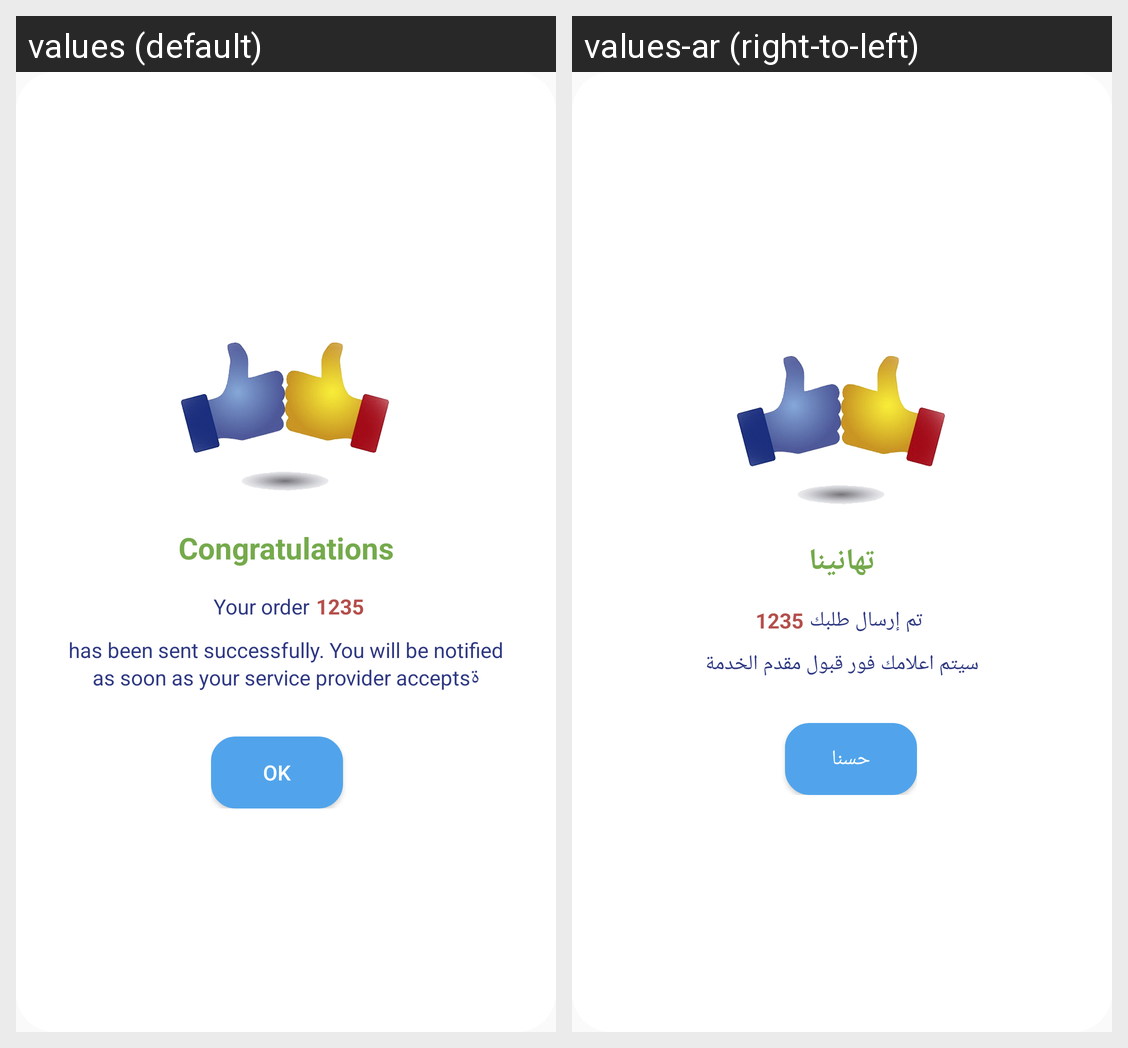

The same Android screen rendered under two of its app's locales, left to right. List the strings drawn on it with the default value and each locale's translation.
Android screen res/layout/popup_success_order.xml rendered under 2 locales, left to right: values (default), values-ar (right-to-left). Device: Nexus 5 (rendered at 1080×1920; each locale shown at half size, 540×960, under a caption strip naming it); theme AppTheme.
Strings drawn on this screen, with the default value and each locale's value (text and hints the layout hard-codes, and strings that could not be matched under every locale, appear in the picture but are not listed):

congratulation
  values: Congratulations
  values-ar: تهانينا

send_success
  values: Your order
  values-ar: تم إرسال طلبك

send_success_
  values: has been sent successfully. You will be notified as soon as your service provider acceptsة
  values-ar: سيتم اعلامك فور قبول مقدم الخدمة

ok
  values: OK
  values-ar: حسنا
